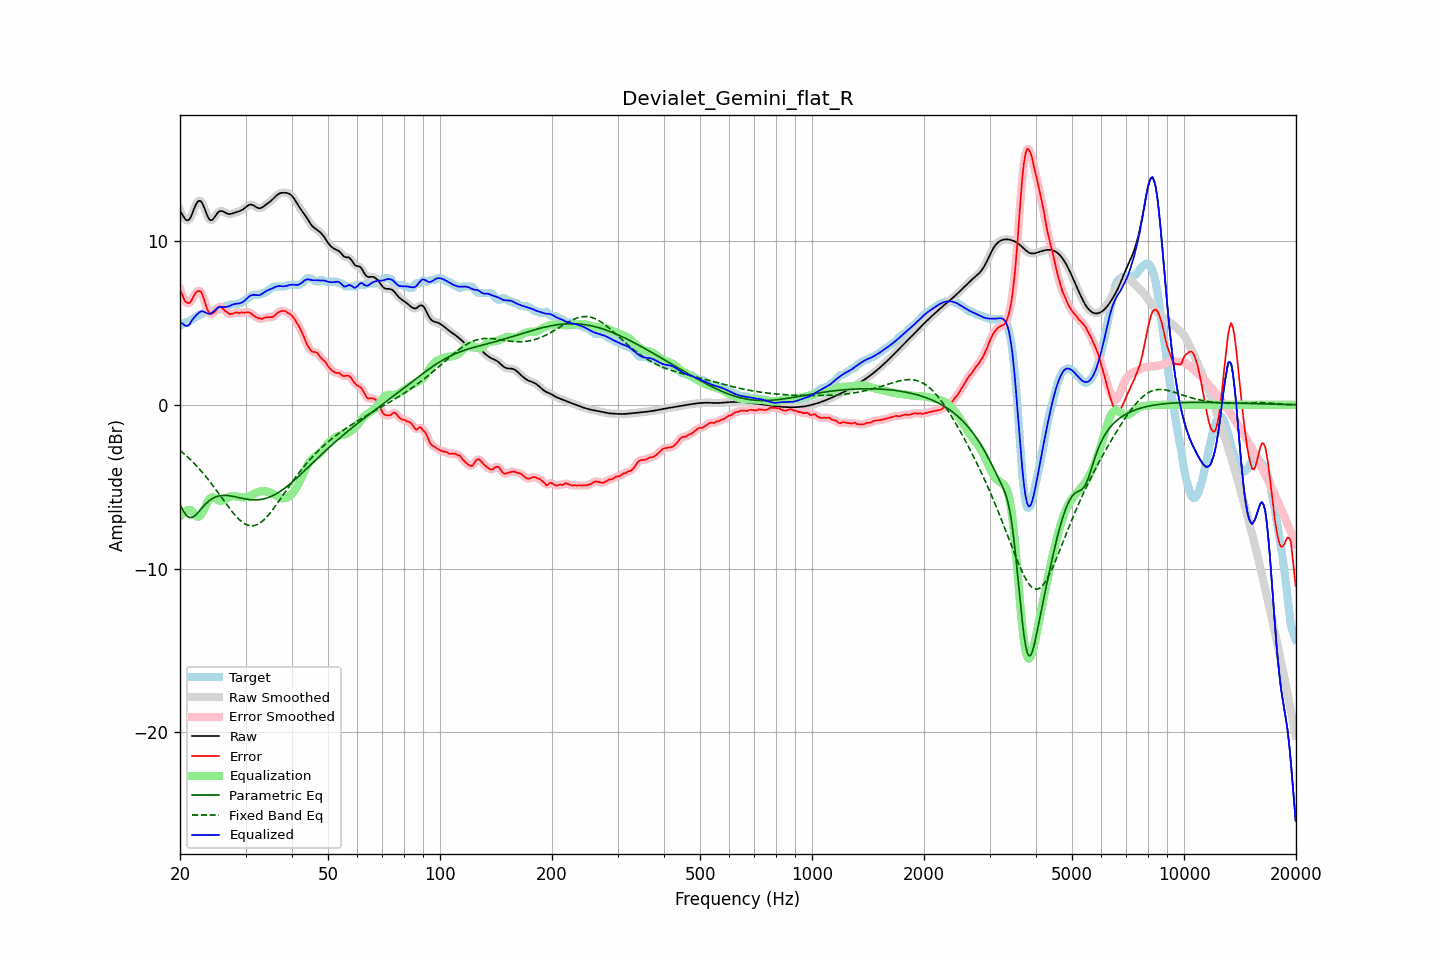

The table this chart was drawn from, first rows:
frequency, raw, error, smoothed, error_smoothed, equalization, parametric_eq, fixed_band_eq, equalized_raw, equalized_smoothed, target
20.00, 11.86, 7.05, 11.89, 7.07, -6.82, -6.06, -2.79, 5.05, 5.07, 4.82
20.20, 11.69, 6.82, 11.66, 6.78, -6.70, -6.27, -2.87, 4.99, 4.97, 4.87
20.40, 11.52, 6.57, 11.49, 6.55, -6.60, -6.47, -2.95, 4.92, 4.89, 4.95
20.61, 11.36, 6.34, 11.37, 6.38, -6.52, -6.61, -3.03, 4.84, 4.85, 5.02
20.81, 11.27, 6.25, 11.27, 6.24, -6.46, -6.76, -3.12, 4.81, 4.81, 5.02
21.02, 11.26, 6.20, 11.26, 6.19, -6.43, -6.82, -3.21, 4.83, 4.83, 5.06
21.23, 11.33, 6.21, 11.35, 6.24, -6.41, -6.89, -3.30, 4.92, 4.94, 5.12
21.44, 11.52, 6.34, 11.53, 6.35, -6.42, -6.88, -3.40, 5.10, 5.11, 5.18
21.66, 11.77, 6.54, 11.77, 6.53, -6.55, -6.86, -3.49, 5.23, 5.22, 5.24
21.87, 12.03, 6.72, 12.02, 6.71, -6.68, -6.79, -3.59, 5.35, 5.34, 5.31
22.09, 12.24, 6.86, 12.24, 6.85, -6.78, -6.71, -3.70, 5.45, 5.46, 5.38
22.31, 12.40, 6.94, 12.39, 6.94, -6.84, -6.60, -3.80, 5.56, 5.55, 5.45
22.54, 12.46, 6.94, 12.45, 6.96, -6.82, -6.50, -3.91, 5.64, 5.64, 5.52
22.76, 12.42, 6.91, 12.41, 6.88, -6.73, -6.38, -4.02, 5.70, 5.69, 5.52
22.99, 12.28, 6.72, 12.27, 6.69, -6.57, -6.26, -4.14, 5.71, 5.70, 5.56
23.22, 12.05, 6.42, 12.05, 6.42, -6.37, -6.15, -4.25, 5.67, 5.67, 5.62
23.45, 11.79, 6.09, 11.79, 6.11, -6.16, -6.05, -4.37, 5.62, 5.63, 5.70
23.69, 11.54, 5.83, 11.54, 5.83, -5.96, -5.95, -4.50, 5.58, 5.58, 5.72
23.92, 11.35, 5.63, 11.36, 5.64, -5.80, -5.86, -4.62, 5.55, 5.56, 5.72
24.16, 11.26, 5.54, 11.27, 5.56, -5.70, -5.79, -4.75, 5.56, 5.58, 5.72
24.40, 11.28, 5.56, 11.29, 5.56, -5.66, -5.72, -4.88, 5.63, 5.63, 5.72
24.65, 11.38, 5.63, 11.38, 5.62, -5.67, -5.67, -5.01, 5.72, 5.72, 5.75
24.89, 11.53, 5.71, 11.52, 5.73, -5.72, -5.63, -5.14, 5.81, 5.81, 5.82
25.14, 11.66, 5.85, 11.66, 5.85, -5.78, -5.59, -5.27, 5.89, 5.89, 5.82
25.39, 11.79, 5.97, 11.77, 5.95, -5.83, -5.56, -5.41, 5.96, 5.94, 5.82
25.65, 11.82, 6.00, 11.82, 5.98, -5.86, -5.55, -5.55, 5.97, 5.97, 5.83
25.91, 11.83, 5.94, 11.83, 5.93, -5.85, -5.53, -5.68, 5.98, 5.97, 5.89
26.16, 11.79, 5.84, 11.79, 5.84, -5.82, -5.53, -5.82, 5.97, 5.97, 5.96
26.43, 11.74, 5.72, 11.74, 5.75, -5.77, -5.53, -5.95, 5.97, 5.97, 6.02
26.69, 11.69, 5.67, 11.69, 5.65, -5.71, -5.54, -6.09, 5.98, 5.98, 6.02
26.96, 11.65, 5.59, 11.66, 5.59, -5.65, -5.54, -6.22, 6.00, 6.00, 6.06
27.23, 11.64, 5.53, 11.65, 5.55, -5.61, -5.56, -6.35, 6.04, 6.04, 6.12
27.50, 11.66, 5.54, 11.66, 5.54, -5.58, -5.57, -6.48, 6.08, 6.08, 6.12
27.77, 11.69, 5.57, 11.69, 5.57, -5.57, -5.59, -6.60, 6.12, 6.12, 6.12
28.05, 11.72, 5.61, 11.72, 5.61, -5.57, -5.61, -6.71, 6.15, 6.15, 6.12
28.33, 11.76, 5.64, 11.75, 5.62, -5.59, -5.63, -6.82, 6.17, 6.17, 6.12
28.62, 11.79, 5.62, 11.79, 5.63, -5.61, -5.65, -6.93, 6.18, 6.18, 6.17
28.90, 11.82, 5.60, 11.82, 5.62, -5.62, -5.67, -7.02, 6.19, 6.20, 6.22
29.19, 11.86, 5.65, 11.86, 5.62, -5.64, -5.70, -7.11, 6.22, 6.22, 6.22
29.48, 11.91, 5.63, 11.92, 5.63, -5.65, -5.72, -7.18, 6.26, 6.27, 6.29
29.78, 11.99, 5.63, 11.99, 5.64, -5.65, -5.74, -7.25, 6.34, 6.34, 6.36
30.08, 12.07, 5.63, 12.07, 5.64, -5.64, -5.75, -7.30, 6.43, 6.43, 6.43
30.38, 12.14, 5.65, 12.14, 5.65, -5.62, -5.77, -7.34, 6.52, 6.52, 6.49
30.68, 12.20, 5.64, 12.20, 5.63, -5.59, -5.78, -7.37, 6.61, 6.61, 6.56
30.99, 12.22, 5.59, 12.22, 5.58, -5.55, -5.79, -7.39, 6.67, 6.67, 6.63
31.30, 12.20, 5.51, 12.20, 5.51, -5.50, -5.80, -7.39, 6.70, 6.70, 6.70
31.61, 12.16, 5.44, 12.15, 5.44, -5.44, -5.80, -7.38, 6.71, 6.71, 6.72
31.93, 12.09, 5.37, 12.09, 5.37, -5.39, -5.80, -7.35, 6.70, 6.70, 6.72
32.24, 12.03, 5.32, 12.03, 5.32, -5.34, -5.80, -7.31, 6.69, 6.69, 6.72
32.57, 12.00, 5.28, 12.00, 5.27, -5.31, -5.79, -7.26, 6.69, 6.69, 6.72
32.89, 12.00, 5.26, 12.01, 5.25, -5.29, -5.78, -7.20, 6.72, 6.72, 6.74
33.22, 12.05, 5.23, 12.05, 5.26, -5.28, -5.77, -7.12, 6.77, 6.77, 6.82
33.55, 12.11, 5.29, 12.11, 5.29, -5.27, -5.75, -7.04, 6.84, 6.84, 6.82
33.89, 12.19, 5.33, 12.18, 5.31, -5.28, -5.72, -6.94, 6.91, 6.90, 6.85
34.23, 12.26, 5.34, 12.26, 5.34, -5.30, -5.69, -6.84, 6.96, 6.96, 6.92
34.57, 12.33, 5.34, 12.33, 5.34, -5.32, -5.66, -6.73, 7.01, 7.01, 6.99
34.92, 12.40, 5.34, 12.40, 5.34, -5.35, -5.62, -6.61, 7.05, 7.05, 7.06
35.27, 12.48, 5.35, 12.49, 5.35, -5.39, -5.58, -6.49, 7.09, 7.09, 7.13
35.62, 12.58, 5.38, 12.58, 5.39, -5.44, -5.53, -6.36, 7.13, 7.14, 7.20
35.97, 12.68, 5.46, 12.68, 5.46, -5.49, -5.48, -6.22, 7.18, 7.18, 7.22
... 635 more rows
